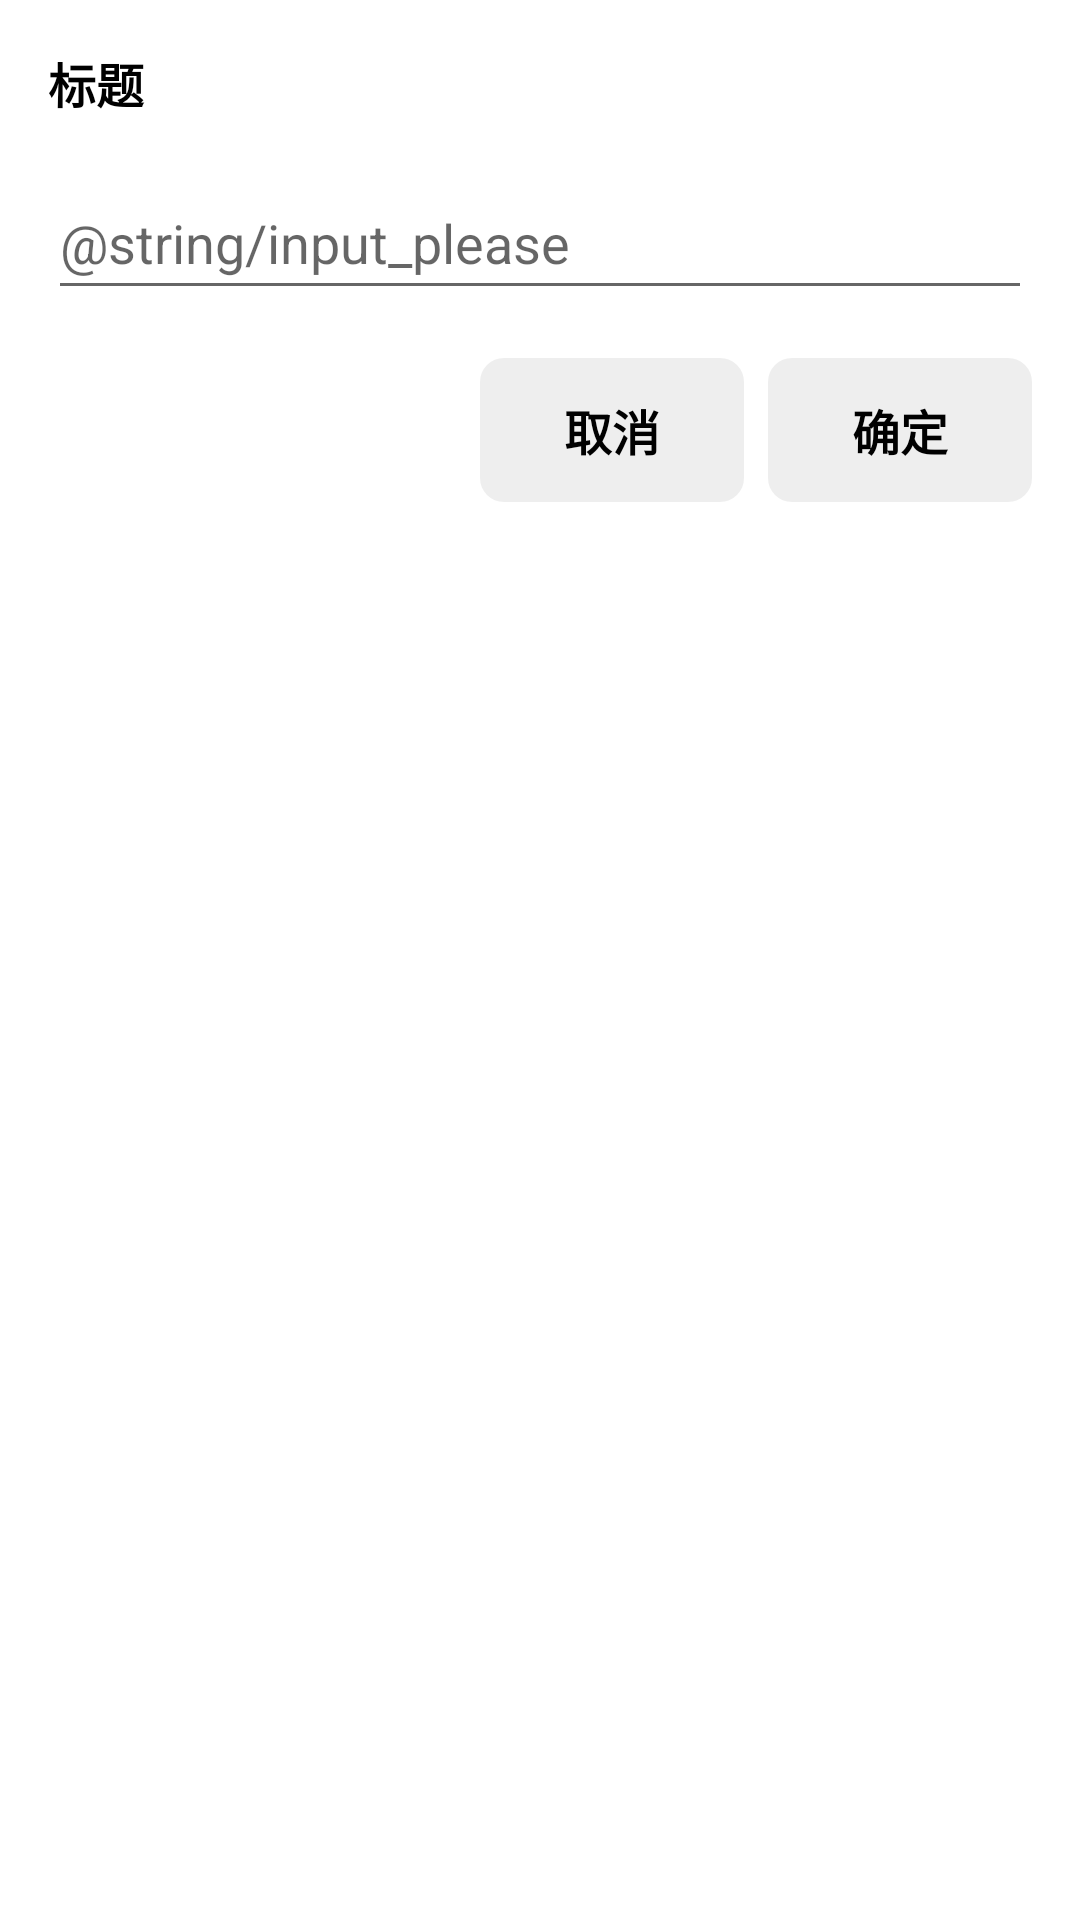

Here is an Android app screen rendered from its layout file. Give the layout XML and the strings, colors and styles it references.
<!-- AndroidManifest.xml: application theme MD.Light -->
<!-- res/layout/bottom_sheet_input_dialog.xml -->
<?xml version="1.0" encoding="utf-8"?>
<androidx.constraintlayout.widget.ConstraintLayout
    xmlns:android="http://schemas.android.com/apk/res/android"
    xmlns:app="http://schemas.android.com/apk/res-auto"
    xmlns:tools="http://schemas.android.com/tools"
    android:layout_width="match_parent"
    android:padding="16dp"
    android:layout_height="match_parent">

    <TextView
        android:id="@id/dialog_title"
        android:layout_width="match_parent"
        android:layout_height="wrap_content"
        android:text="@string/title"
        android:textSize="16sp"
        android:textStyle="bold"
        android:textColor="@color/black"
        app:layout_constraintEnd_toEndOf="parent"
        app:layout_constraintStart_toStartOf="parent"
        app:layout_constraintTop_toTopOf="parent" />

    <androidx.appcompat.widget.AppCompatEditText
        android:id="@id/dialog_input"
        android:layout_width="match_parent"
        android:layout_height="48dp"
        android:textColor="@color/black"
        android:layout_marginTop="16dp"
        android:hint="@string/input_please"
        app:layout_constraintTop_toBottomOf="@id/dialog_title" />

    <include
        layout="@layout/bottom_sheet_buttons"
        android:layout_width="match_parent"
        android:layout_height="wrap_content"
        android:layout_marginTop="16dp"
        app:layout_constraintEnd_toEndOf="parent"
        app:layout_constraintStart_toStartOf="parent"
        app:layout_constraintTop_toBottomOf="@+id/dialog_input" />

</androidx.constraintlayout.widget.ConstraintLayout>
<!-- res/layout/bottom_sheet_buttons.xml (included above) -->
<?xml version="1.0" encoding="utf-8"?>
<LinearLayout xmlns:android="http://schemas.android.com/apk/res/android"
    android:layout_width="match_parent"
    android:gravity="end"
    android:layout_height="match_parent">

    <androidx.appcompat.widget.AppCompatButton
        style="@style/Widget.AppCompat.Button.Borderless"
        android:background="@drawable/ripple_corner_light_gray_bg_8dp"
        android:id="@id/dialog_cancel"
        android:layout_width="wrap_content"
        android:layout_height="wrap_content"
        android:text="@string/cancel"
        android:textSize="16sp"
        android:textColor="@color/black"
        android:textStyle="bold"
        android:layout_marginEnd="8dp" />

    <androidx.appcompat.widget.AppCompatButton
        style="@style/Widget.AppCompat.Button.Borderless"
        android:background="@drawable/ripple_corner_light_gray_bg_8dp"
        android:id="@id/dialog_ok"
        android:layout_width="wrap_content"
        android:layout_height="wrap_content"
        android:text="@string/ok"
        android:textSize="16sp"
        android:textColor="@color/black"
        android:textStyle="bold" />

</LinearLayout>
<!-- resources referenced by this layout -->
<resources>
  <color name="black">#ff000000</color>
  <!-- drawable ripple_corner_light_gray_bg_8dp (drawable) -->
  <?xml version="1.0" encoding="utf-8"?>
  <ripple xmlns:android="http://schemas.android.com/apk/res/android"
      android:color="#cccccccc">
  
      <item>
          <selector>
              <item android:state_pressed="false">
                  <shape>
                      <solid android:color="#EDEDEDED" />
                      <corners android:radius="8dp" />
                  </shape>
              </item>
              <item android:state_pressed="true">
                  <shape>
                      <solid android:color="#EDEDEDED" />
                      <corners android:radius="8dp" />
                  </shape>
              </item>
          </selector>
      </item>
  
  </ripple>
  <string name="cancel">取消</string>
  <string name="ok">确定</string>
  <string name="title">标题</string>
  <style name="MD.Light" parent="Theme.Light">
  
          <item name="android:windowAnimationStyle">@style/anim_activity</item>
          
      </style>
  <style name="Theme.Light" parent="Theme.MaterialComponents.Light.NoActionBar">
          <item name="colorPrimary">@color/n_red</item>
          <item name="colorPrimaryDark">@color/n_red_darker</item>
          <item name="colorAccent">@color/n_red</item>
          <item name="android:textColorPrimary">@color/white</item>
          
  
      </style>
  <style name="anim_activity" mce_bogus="1" parent="@android:style/Animation.Activity">
          <item name="android:activityOpenEnterAnimation">@anim/b_in</item>
          <item name="android:activityOpenExitAnimation">@anim/a_out</item>
          <item name="android:activityCloseEnterAnimation">@anim/a_in</item>
          <item name="android:activityCloseExitAnimation">@anim/b_out</item>
      </style>
  <color name="n_red">#FFDC2C1F</color>
  <color name="n_red_darker">#BD271C</color>
  <color name="white">#ffffffff</color>
</resources>
